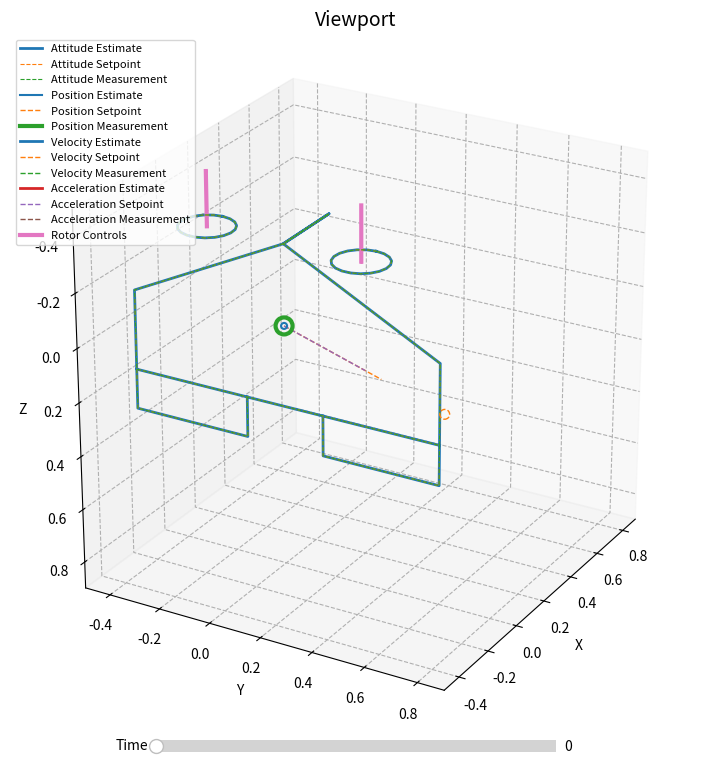

Python code for this plot:
import numpy as np
from scipy.interpolate import interp1d
from scipy.spatial.transform import Rotation as R

from matplotlib import pyplot as plt
from matplotlib.gridspec import GridSpec
from matplotlib.lines import Line2D

COLORS = plt.rcParams['axes.prop_cycle'].by_key()['color']

local_rc = plt.rcParams.copy()
local_rc.update({
#    "text.usetex": True,
#    "font.family": "Helvetica",
    "font.family": "sans-serif",
    "font.size": 10,
    "axes.grid": True,
    "axes.grid.which": 'both',
    "grid.linestyle": '--',
    "grid.alpha": 0.7,
    "axes.labelsize": 10,
    "axes.titlesize": 14,
    "xtick.labelsize": 10,
    "ytick.labelsize": 10,
    "legend.loc": 'upper left',
    "legend.fontsize": 8,
    'figure.subplot.bottom': 0.06,
    'figure.subplot.left': 0.05,
    'figure.subplot.right': 0.95,
    'figure.subplot.top': 0.925,
    'figure.subplot.wspace': 0.3,
    'figure.subplot.hspace': 0.433,
})

plt.rcParams.update(local_rc)

class BlittedCursor(object):
    def __init__(self, axes, sharex=True):
        self.axes = axes
        self.backgrounds = []
        self.cursors = []

        ax0 = self.axes[0]

        for i, ax in enumerate(self.axes):
            if i > 0 and sharex:
                ax.sharex(ax0)

            lines = ax.get_lines()
            if lines:
                min_x = min(min(line.get_xdata()) for line in lines)
                self.cursors.append(ax.axvline(x=min_x,
                                               color='black',
                                               linestyle='--',
                                               lw=0.8,
                                               visible=False))
            else:
                self.cursors.append(None)

        # get unique canvasses by iterating over axes
        # this is necessary to avoid multiple connections to the same canvas
        self.canvasses = [self.axes[0].figure.canvas]
        for ax in self.axes[1:]:
            if ax.figure.canvas is not self.canvasses:
                self.canvasses.append(ax.figure.canvas)

        for canvas in self.canvasses:
            # connect the canvas to the draw and motion events
            canvas.mpl_connect('draw_event', self._on_draw)
            canvas.mpl_connect('motion_notify_event', self._on_mouse_move)

    def _on_draw(self, event):
        self.backgrounds.clear()
        for ax in self.axes:
            canvas = ax.figure.canvas
            self.backgrounds.append(canvas.copy_from_bbox(ax.bbox))

    def _on_mouse_move(self, event):
        if event.xdata is None or not self.backgrounds:
            return

        for ax, line, bg in zip(self.axes, self.cursors, self.backgrounds):
            canvas = ax.figure.canvas
            canvas.restore_region(bg)
            if line is not None:
                line.set_xdata([event.xdata])
                line.set_visible(True)
                ax.draw_artist(line)
            canvas.blit(ax.bbox)

class FlightPlotterBase(object):
    def __init__(self, time, name="Flight Plotter"):
        self.t = np.asarray(time, dtype=float)
        # make sure time is a 1D array
        if self.t.ndim != 1:
            raise ValueError("time must be a 1D array")

        self.name = name
        self.all_axes = []

    def define_layout(self, figsize=(12, 8), nrows=3, ncols=3, width_ratios=None, height_ratios=None):
        if width_ratios is None:
            width_ratios = [1] * ncols
        if height_ratios is None:
            height_ratios = [1] * nrows

        self.fig = plt.figure(figsize=figsize)
        self.gs = GridSpec(nrows=nrows, ncols=ncols,
                           width_ratios=width_ratios,
                           height_ratios=height_ratios)

    def plot(self):
        self._populate()
        self._dress()
        # self.curser = BlittedCursor(self.all_axes, self.fig.canvas, sharex=True)
        self.fig.show()

    def _populate(self):
        raise NotImplementedError("Child class should implement this method to populate the plot.")

    def connect_viewport(self, viewport):
        self._add_callback('motion_notify_event', viewport.update)

    def _add_callback(self, event_type, callback):
        # e,g, motion_notify_event
        self.fig.canvas.mpl_connect(event_type, callback)

    def _plot_timeseries(self, ax, light=None, solid=None, dashed=None, series_labels=[], style_labels=[None, None, None], title="", ylabel="", ylimits=(None, None)):
        if solid is None or len(solid) == 0:
            raise ValueError("At least one solid series must be provided.")
        if len(series_labels) != len(solid):
            raise ValueError("series_labels must have the same length as solid series.")
        if len(style_labels) != 3:
            raise ValueError("style_labels must have exactly 3 entries. Set to None if not needed.")
        if light is None or len(light) == 0:
            light = [None] * len(solid)
        if dashed is None or len(dashed) == 0:
            dashed = [None] * len(solid)
        lengths = np.array([len(solid), len(light), len(dashed), len(series_labels)])
        if not (lengths == lengths[0]).all():
            raise ValueError("light, solid, dashed and labels must all have the same length if given.")

        for i, series in enumerate(light):
            if series is not None:
                ax.plot(self.t, series, color=COLORS[i], alpha=0.3, lw=1.0, linestyle='-')

        for i, series in enumerate(solid):
            ax.plot(self.t, series, label=series_labels[i], color=COLORS[i], alpha=0.8, lw=1.0, linestyle='-')

        for i, series in enumerate(dashed):
            if series is not None:
                ax.plot(self.t, series, color=COLORS[i], lw=1.5, linestyle='--')

        self.all_axes.append(ax)
        ax.set_title(title)
        ax.set_ylabel(ylabel)
        ax.set_ylim(ylimits)

        ax.add_artist(ax.legend(loc='upper left'))
        ax.add_artist(self._generate_style_legend(ax, style_labels))

    def _generate_style_legend(self, ax, labels):
        linestyles = []
        if labels[0] is not None:
            linestyles.append(Line2D([0], [0], color='gray', alpha=0.3, lw=1.0, linestyle='-', label=labels[0]))
        if labels[1] is not None:
            linestyles.append(Line2D([0], [0], color='gray', alpha=0.8, lw=1.0, linestyle='-', label=labels[1]))
        if labels[2] is not None:
            linestyles.append(Line2D([0], [0], color='gray', alpha=1.0, lw=1.5, linestyle='--', label=labels[2]))

        leg_styles = ax.legend(handles=linestyles, title='Line Styles', loc='lower left')

        return leg_styles

    def _dress(self):
        for ax in self.all_axes:
            ax.grid(True)
            # only set time label if in lowest row
            if ax.get_subplotspec().is_last_row():
                ax.set_xlabel("Time [s]")

        self.fig.suptitle(self.name)

class IndiflightPlotter(FlightPlotterBase):
    """This wrapper class for FlightPlotterBase that implements the layout and populates the plots for general Indiflight analysis"""
    def __init__(self, data, name="Flight Plotter"):
        # extract time and intialize base class
        self.data = data
        t = self.data['timeS'].to_numpy()
        super().__init__(t, name)

        self.define_layout(figsize=(12, 8), nrows=3, ncols=3,
                           width_ratios=[1, 1, 1],
                           height_ratios=[1, 1, 1])

        self.plot()

    def _populate(self):
        self._plot_timeseries(self.fig.add_subplot(self.gs[0, 0]),
                         light=[self.data[f'gyroADCafterRpm[{i}]'].to_numpy() for i in range(3)],
                         solid=[self.data[f'gyroADC[{i}]'].to_numpy() for i in range(3)],
                         dashed=[self.data[f'gyroSp[{i}]'].to_numpy() for i in range(3)],
                         series_labels=["roll", "pitch", "yaw"],
                         style_labels=["Raw", "Filtered", "Setpoint"],
                         title="Body Angular Rates",
                         ylabel="Angular Rate [rad/s]")

        self._plot_timeseries(self.fig.add_subplot(self.gs[1, 1]),
                         light=[self.data[f'accADCafterRpm[{i}]'].to_numpy() for i in range(3)],
                         solid=[self.data[f'accSmooth[{i}]'].to_numpy() for i in range(3)],
                         dashed=[self.data[f'spfSp[{i}]'].to_numpy() for i in range(3)],
                         series_labels=["X", "Y", "Z"],
                         style_labels=["Raw", "Filtered", "Setpoint"],
                         title="Body Accelerations",
                         ylabel="Acceleration [m/s²]")

        self._plot_timeseries(self.fig.add_subplot(self.gs[1, 0]),
                         light=None,
                         solid=[self.data[f'alpha[{i}]'].to_numpy() for i in range(3)],
                         dashed=[self.data[f'alphaSp[{i}]'].to_numpy() for i in range(3)],
                         series_labels=["roll", "pitch", "yaw"],
                         style_labels=[None, "Filtered", "Setpoint"],
                         title="Body Angular Accel.",
                         ylabel="Angular Accel. [rad/s²]")

        self._plot_timeseries(self.fig.add_subplot(self.gs[2, 0]),
                         light=[self.data[f'omegaUnfiltered[{i}]'].to_numpy() for i in range(4)],
                         solid=[self.data[f'omega[{i}]'].to_numpy() for i in range(4)],
                         dashed=None,
                         series_labels=[f"Motor {i}" for i in [1,2,3,4]],
                         style_labels=["Raw", "Onboard filt.", None],
                         title="Motor Speeds",
                         ylabel="Motor Speed [rad/s]",
                         ylimits=(-100, None))

        self._plot_timeseries(self.fig.add_subplot(self.gs[0, 1]),
                         light=None,
                         solid=[self.data[f'rcCommand[{i}]'].to_numpy() for i in range(4)],
                         dashed=None,
                         series_labels=["RC Roll", "RC Pitch", "RC Yaw", "RC Throttle"],
                         style_labels=[None, "Raw", None],
                         title="RC Commands",
                         ylabel="RC Command",
                         ylimits=(-1.1, +1.1))

        N = 4 if 'motor[2]' in self.data.columns else 2
        self._plot_timeseries(self.fig.add_subplot(self.gs[2, 1]),
                         light=[self.data[f'motor[{i}]'].to_numpy() for i in range(N)],
                         solid=[self.data[f'u_state[{i}]'].to_numpy() for i in range(N)],
                         dashed=[self.data[f'u[{i}]'].to_numpy() for i in range(N)],
                         series_labels=[f"Motor {str(i)}" for i in range(1,N+1)],
                         style_labels=["Final command", "Est. state", "Command"],
                         title="Motor Commands",
                         ylabel="Motor Commands [-]",
                         ylimits=(-0.05, 1.05))

        if 'servo_feedback[0]' in self.data.columns:
            self._plot_timeseries(self.fig.add_subplot(self.gs[2, 2]),
                         light=None,
                         solid=[self.data[f'servo_feedback[{i}]'].to_numpy() for i in range(2)],
                         dashed=[self.data[f'u[{i}]'].to_numpy() for i in range(2)],
                         series_labels=[f"Servo {i}" for i in [1,2]],
                         style_labels=[None, "Est. state", "Command"],
                         title="Servo State",
                         ylabel="Servo State [rad]",
            )

class IndiflightSysIdPlotter(FlightPlotterBase):
    """This wrapper class for FlightPlotterBase that implements the layout and populates the plots for SysId analysis"""
    def __init__(self, data, name="System Identification Plotter", craft="quadrotor"):
        # extract time and intialize base class
        self.data = data
        t = self.data['timeS'].to_numpy()
        super().__init__(t, name)

        self.craft = craft

        self.define_layout(figsize=(12, 8), nrows=6, ncols=4,
                           width_ratios=[1, 1, 1, 1],
                           height_ratios=[1, 1, 1, 1, 1, 1])

        self.plot()

    def _populate(self):
        N = 4

        # motor learning data
        a = np.array([self.data[f'motor_{i}_rls_x[0]'] for i in range(N)])
        b = np.array([self.data[f'motor_{i}_rls_x[1]'] for i in range(N)])
        widle = np.array([self.data[f'motor_{i}_rls_x[2]'] for i in range(N)])
        tau = np.array([self.data[f'motor_{i}_rls_x[3]'] for i in range(N)])
        wmax = a + b
        kappa = np.zeros_like(wmax)
        kappa[a+b > 0] = a[a+b > 0] / (a[a+b > 0] + b[a+b > 0])

        motor_e_var = np.array([self.data[f'motor_{i}_rls_e_var'] for i in range(N)])
        motor_lambda = np.array([self.data[f'motor_{i}_rls_lambda'] for i in range(N)])


        self._plot_timeseries(self.fig.add_subplot(self.gs[0, 0]),
                            light=None,
                            solid=wmax,
                            dashed=None,
                            series_labels=[f"Motor {i}" for i in range(N)],
                            style_labels=[None, "Onboard", None],
                            title="Max Motor Speed",
                            ylabel="Angular Rate [rad/s]")

        self._plot_timeseries(self.fig.add_subplot(self.gs[1, 0]),
                            light=None,
                            solid=widle,
                            dashed=None,
                            series_labels=[f"Motor {i}" for i in range(N)],
                            style_labels=[None, "Onboard", None],
                            title="Idle Motor Speed",
                            ylabel="Angular Rate [rad/s]")

        self._plot_timeseries(self.fig.add_subplot(self.gs[2, 0]),
                            light=None,
                            solid=tau,
                            dashed=None,
                            series_labels=[f"Motor {i}" for i in range(N)],
                            style_labels=[None, "Onboard", None],
                            title="Motor Time Constant",
                            ylabel="Time Constant [s]")

        self._plot_timeseries(self.fig.add_subplot(self.gs[3, 0]),
                            light=None,
                            solid=kappa,
                            dashed=None,
                            series_labels=[f"Motor {i}" for i in range(N)],
                            style_labels=[None, "Onboard", None],
                            title="Motor Kappa",
                            ylabel="Kappa [rad/s]")
        
        self._plot_timeseries(self.fig.add_subplot(self.gs[4, 0]),
                            light=None,
                            solid=motor_e_var,
                            dashed=None,
                            series_labels=[f"Motor {i}" for i in range(N)],
                            style_labels=[None, "Onboard", None],
                            title="Motor Error Variance",
                            ylabel="Variance")
        
        self._plot_timeseries(self.fig.add_subplot(self.gs[5, 0]),
                            light=None,
                            solid=motor_lambda,
                            dashed=None,
                            series_labels=[f"Motor {i}" for i in range(N)],
                            style_labels=[None, "Onboard", None],
                            title="Motor Forgetting Factor",
                            ylabel="Forgetting Factor")

        # fx learning data
        if 'fx_r_rls_x[15]' in self.data.columns:
            # we have the extended logging (like in simulation)
            pqr_range = list(range(N)) + list(range(2*N, 3*N))
        else:
            pqr_range = list(range(2*N))

        x = np.array([self.data[f'fx_x_rls_x[{i}]'] for i in range(N)])
        y = np.array([self.data[f'fx_y_rls_x[{i}]'] for i in range(N)])
        z = np.array([self.data[f'fx_z_rls_x[{i}]'] for i in range(N)])
        p = np.array([self.data[f'fx_p_rls_x[{i}]'] for i in pqr_range])
        q = np.array([self.data[f'fx_q_rls_x[{i}]'] for i in pqr_range])
        r = np.array([self.data[f'fx_r_rls_x[{i}]'] for i in pqr_range])

        AXES = ['x', 'y', 'z', 'p', 'q', 'r']
        fx_e_var  = np.array([self.data[f'fx_{ax}_rls_e_var'] for ax in AXES])
        fx_lambda = np.array([self.data[f'fx_{ax}_rls_lambda'] for ax in AXES])

        for i, axis in enumerate(['x', 'y', 'z']):
            if self.craft == "quadrotor":
                self._plot_timeseries(self.fig.add_subplot(self.gs[i, 1]),
                                    light=None,
                                    solid=x if axis == 'x' else y if axis == 'y' else z,
                                    dashed=None,
                                    series_labels=[f"Motor {j}" for j in range(N)],
                                    style_labels=[None, "Onboard", None],
                                    title=f"Fx {axis.upper()}",
                                    ylabel="Fx [N/kg/(rad/s)²]")
            elif self.craft == "tailsitter":
                self._plot_timeseries(self.fig.add_subplot(self.gs[i, 1]),
                                    light=None,
                                    solid=x if axis == 'x' else y if axis == 'y' else z,
                                    dashed=None,
                                    series_labels=[
                                        "Motors", "Elevons", "Motor Derivative", "Body Rates"
                                    ],
                                    style_labels=[None, "Onboard", None],
                                    title=f"Fx {axis.upper()}",
                                    ylabel="Fx [N/kg/(rad/s)²]")


        self._plot_timeseries(self.fig.add_subplot(self.gs[4, 1]),
                                light=None,
                                solid=fx_e_var[:3],
                                dashed=None,
                                series_labels=[f"Fx {ax.upper()}" for ax in AXES[:3]],
                                style_labels=[None, "Onboard", None],
                                title="Fx Error Variance",
                                ylabel="Variance")

        self._plot_timeseries(self.fig.add_subplot(self.gs[5, 1]),
                                light=None,
                                solid=fx_lambda[:3],
                                dashed=None,
                                series_labels=[f"Fx {ax.upper()}" for ax in AXES[:3]],
                                style_labels=[None, "Onboard", None],
                                title="Fx Forgetting Factor",
                                ylabel="Forgetting Factor")

        for i, axis in enumerate(['p', 'q', 'r']):
            if self.craft == "quadrotor":
                self._plot_timeseries(self.fig.add_subplot(self.gs[i, 2]),
                                    light=None,
                                    solid=p[:N] if axis == 'p' else q[:N] if axis == 'q' else r[:N],
                                    dashed=None,
                                    series_labels=[f"Motor {j}" for j in range(N)],
                                    style_labels=[None, "Onboard", None],
                                    title=f"Fx {axis.upper()}",
                                    ylabel="Fx [Nm/(kgm^2)/(rad/s)²]")
            elif self.craft == "tailsitter":
                self._plot_timeseries(self.fig.add_subplot(self.gs[i, 2]),
                                    light=None,
                                    solid=p[:N] if axis == 'p' else q[:N] if axis == 'q' else r[:N],
                                    dashed=None,
                                    series_labels=[
                                        "Motors", "Elevons", "Motor Derivative", "Body Rates"
                                    ],
                                    style_labels=[None, "Onboard", None],
                                    title=f"Fx {axis.upper()}",
                                    ylabel="Fx [Nm/(kgm^2)/(rad/s)²]")

            self._plot_timeseries(self.fig.add_subplot(self.gs[i, 3]),
                                light=None,
                                solid=p[N:] if axis == 'p' else q[N:] if axis == 'q' else r[N:],
                                dashed=None,
                                series_labels=[f"Motor {j}" for j in range(N)],
                                style_labels=[None, "Onboard", None],
                                title=f"Fx {axis.upper()}",
                                ylabel="Fx [Nm/(kgm^2)/(rad/s²)]")

        if 'sigma_rls[0]' in self.data.columns:
            self._plot_timeseries(self.fig.add_subplot(self.gs[3, 2]),
                                  light=None,
                                  solid=np.array([self.data[f'sigma_rls[{i}]'] for i in range(3)]) / 1000,
                                  dashed=None,
                                  series_labels=["Sigma X", "Sigma Y", "Sigma Z"],
                                  style_labels=[None, "Onboard", None],
                                  title="Principal Inertia Ratios",
                                  ylabel="$\\sigma$ [-]")

        self._plot_timeseries(self.fig.add_subplot(self.gs[4, 2]),
                                light=None,
                                solid=fx_e_var[3:],
                                dashed=None,
                                series_labels=[f"Fx {ax.upper()}" for ax in AXES[3:]],
                                style_labels=[None, "Onboard", None],
                                title="Fx Error Variance",
                                ylabel="Variance")
        self._plot_timeseries(self.fig.add_subplot(self.gs[5, 2]),
                                light=None,
                                solid=fx_lambda[3:],
                                dashed=None,
                                series_labels=[f"Fx {ax.upper()}" for ax in AXES[3:]],
                                style_labels=[None, "Onboard", None],
                                title="Fx Forgetting Factor",
                                ylabel="Forgetting Factor")

class Craft3D(object):
    def __init__(self, body_geometry=[np.array([[0,0,0]])]):

        # check that array is Nx3
        self.Ng = len(body_geometry)
        self.geometry = []
        for element in body_geometry:
            self.geometry.append(np.asarray(element, dtype=float))
            if self.geometry[-1].ndim != 2 or self.geometry[-1].shape[1] != 3:
                raise ValueError("Base geometry must be a list of Nx3 arrays")

        self.rotors = []
        self.surfaces = []

    def generate(self, quat, rotor_controls=None, surface_controls=None):
        body_rotation = R.from_quat(quat)

        xs, ys, zs = np.array([]), np.array([]), np.array([])
        for geo in self.geometry:
            geo_rotated = body_rotation.apply(geo)
            xs = np.concatenate((xs, geo_rotated[:, 0], np.array([np.nan])))
            ys = np.concatenate((ys, geo_rotated[:, 1], np.array([np.nan])))
            zs = np.concatenate((zs, geo_rotated[:, 2], np.array([np.nan])))

        if rotor_controls is None:
            rotor_controls = np.zeros((len(self.rotors), 3))
        elif rotor_controls.shape[0] != len(self.rotors):
            raise ValueError("rotor_controls must have the same length as the number of rotors")

        if surface_controls is None:
            surface_controls = np.zeros((len(self.surfaces),))
        elif surface_controls.shape[0] != len(self.surfaces):
            raise ValueError("surface_controls must have the same length as the number of surfaces")

        arrows = []
        for rotor, controls in zip(self.rotors, rotor_controls):
            # generate circle in the rotor plane by using xyz, axis
            Rr = rotor["R"]
            xyz = rotor["xyz"]
            axis = rotor["axis"]
            tilt_xyz = rotor["tilt_xyz"]

            tilt1_axis = rotor["tilt_axis"]
            tilt1_angle = controls[1]
            tilt1_rotation = R.from_rotvec(tilt1_axis*tilt1_angle)

            tilt2_axis = rotor["tilt2_axis"]
            tilt2_angle = controls[2]
            tilt2_rotation = R.from_rotvec(tilt2_axis*tilt2_angle)
            tilt_rotation = tilt2_rotation * tilt1_rotation

            N = rotor["N"]
            u = np.linspace(0, 2*np.pi, N)

            # generate circle in xy plane
            x = Rr * np.cos(u)
            y = Rr * np.sin(u)
            z = np.zeros_like(u)
            circle = np.vstack((x, y, z)).T

            # rotate circle to align with rotor axis
            circle_tilted = tilt_rotation.apply(circle)

            foot_xyz = xyz - tilt_xyz
            real_xyz = foot_xyz + tilt_rotation.apply(tilt_xyz)

            circle_tilted += real_xyz

            circle_rotated = body_rotation.apply(circle_tilted)


            xs = np.concatenate((xs, circle_rotated[:, 0], np.array([np.nan])))
            ys = np.concatenate((ys, circle_rotated[:, 1], np.array([np.nan])))
            zs = np.concatenate((zs, circle_rotated[:, 2], np.array([np.nan])))

            # arrow for thrust
            thrust = controls[0]
            real_axis = tilt_rotation.apply(axis)

            arrow_start = real_xyz
            arrow_end = real_xyz + real_axis * thrust * 2. * Rr  # scale thrust for visualization
            arrow_max = real_xyz + real_axis * 2. * Rr  # max arrow length for visualization

            arrows.append([arrow_start, arrow_end, arrow_max])

        for surface in self.surfaces:
            geometry = surface["geometry"]
            tilt_xyz = surface["tilt_xyz"]
            tilt_axis = surface["tilt_axis"]
            tilt_angle = surface_controls[0]
            tilt_rotation = R.from_rotvec(tilt_axis*tilt_angle)

            for geo in geometry:
                geo_tilted = tilt_rotation.apply(geo - tilt_xyz) + tilt_xyz
                geo_rotated = body_rotation.apply(geo_tilted)
                xs = np.concatenate((xs, geo_rotated[:, 0], np.array([np.nan])))
                ys = np.concatenate((ys, geo_rotated[:, 1], np.array([np.nan])))
                zs = np.concatenate((zs, geo_rotated[:, 2], np.array([np.nan])))

        return xs, ys, zs, arrows

    def addRotor(self,
                 xyz=[0, 0, 0], axis=[0, 0, 1], 
                 tilt_xyz=[0, 0, 0], tilt_axis=[1, 0, 0],
                 R=0.1, N=20):

        xyz = np.asarray(xyz, dtype=float)
        axis = np.asarray(axis, dtype=float)
        axis /= np.linalg.norm(axis)

        tilt_xyz = np.asarray(tilt_xyz, dtype=float)
        tilt_axis = np.asarray(tilt_axis, dtype=float)
        tilt_axis /= np.linalg.norm(tilt_axis)

        # compute cross tilt axis, and check that tilt_axis is not parallel to axis
        cross = np.cross(axis, tilt_axis)
        if np.linalg.norm(cross) < 1e-4:
            raise ValueError("tilt_axis cannot be parallel to axis")
        cross /= np.linalg.norm(cross)

        self.rotors.append({
            "xyz": xyz,
            "axis": axis,
            "tilt_xyz": tilt_xyz,
            "tilt_axis": tilt_axis,
            "tilt2_axis": cross,
            "R": R,
            "N": N,
        })

    def addSurface(self,
                   tilt_xyz=[0, 0, 0], tilt_axis=[0, 0, 1],
                   geometry=[np.array([0, 0, 0])]):
        tilt_xyz = np.asarray(tilt_xyz, dtype=float)
        tilt_axis = np.asarray(tilt_axis, dtype=float)
        geometry = [np.asarray(g, dtype=float) for g in geometry]

        self.surfaces.append({
            "tilt_xyz": tilt_xyz,
            "tilt_axis": tilt_axis,
            "geometry": geometry
        })


class Quadrotor(Craft3D):
    def __init__(self, l=0.2, R=0.1):
        body = np.array([
            [    l,   -l/4,     0.],
            [    l,   +l/4,     0.],
            [    l+l/4,   0,     0.],
            [    l,   -l/4,     0.],
        ])
        geometry = [body]
        super().__init__(body_geometry=geometry)

        arms = np.array([
            [ -l, +l, 0.],
            [ +l, +l, 0.],
            [ -l, -l, 0.],
            [ +l, -l, 0.],
        ])

        for arm in arms:
            self.addRotor(xyz=arm, axis=[0, 0, -1], R=R)

class Tailsitter(Craft3D):
    def __init__(self, l=0.3, R=0.1):
        body = np.array([
            [    0,   2*l,     l],
            [    0,   2*l,     0.],
            [    0,    0.,   -1*l],
            [    l,    0.,   -1*l],
            [    0,    0.,   -1*l],
            [    0,  -2*l,   0.],
            [    0,  -2*l,   l],
            [    0,   2*l,   l],
        ])
        geometry = [body]
        super().__init__(body_geometry=geometry)

        self.addRotor(xyz=[0, l, -l] , axis=[0, 0, -1], R=R)
        self.addRotor(xyz=[0, -l, -l], axis=[0, 0, -1], R=R)

        surface = np.array([
            [0, 2.*l, 1.0*l],
            [0, 2.*l, 1.5*l],
            [0, 0.5*l, 1.5*l],
            [0, 0.5*l, 1.0*l],
        ])
        self.addSurface(
            tilt_xyz=[0., 0., 1.*l], tilt_axis=[0., +1., 0.], geometry=[surface]
        )
        self.addSurface(
            tilt_xyz=[0., 0., 1.*l], tilt_axis=[0., -1., 0.], geometry=[surface*np.array([1., -1., 1.])]
        )


class Viewport(object):
    """Generate an updatable 3D viewport for visualizing the state of a craft
    """
    def __init__(self, craft: Craft3D,
                 time,
                 att, attSet=None, attMeas=None,
                 pos=None, posSet=None, posMeas=None,
                 vel=None, velSet=None, velMeas=None,
                 acc=None, accSet=None, accMeas=None,
                 rotorSet=None, surfaceSet=None,
                 follow=False, interpolation="previous", title="Viewport"):
        """Initialize the viewport and open its plot window. Numpy arrays expected.

        Args:
            craft: Craft3D object defining the vehicle geometry
            time: 1D array of time stamps
            att: Nx4 array of attitude quaternions [w, x, y, z]
            attSet: Nx4 array of attitude setpoint quaternions [w, x, y, z]
            attMeas: Nx4 array of attitude measurement quaternions [w, x, y, z]
            pos: Nx3 array of position [x, y, z]
            posSet: Nx3 array of position setpoint [x, y, z]
            posMeas: Nx3 array of position measurement [x, y, z]
            vel: Nx3 array of velocity [vx, vy, vz]
            velSet: Nx3 array of velocity setpoint [vx, vy, vz]
            velMeas: Nx3 array of velocity measurement [vx, vy, vz]
            acc: Nx3 array of acceleration [ax, ay, az]
            accSet: Nx3 array of acceleration setpoint [ax, ay, az]
            accMeas: Nx3 array of acceleration measurement [ax, ay, az]
            rotorSet: NxMx3 array of rotor controls (thrust, tilt1, tilt2) for M rotors
            surfaceSet: NxK array of surface controls for K surfaces
            follow: if True, the camera will follow the vehicle position
            interpolation: interpolation method for data ("previous", "linear", "cubic")
            title: title of the plot

        Returns:
            Viewport object
        """

        self.craft = craft
        self.name = title
        self.t = time
        self.follow = follow
        self.has_pos = pos is not None
        self.interpolation = interpolation

        if self.interpolation not in ["previous", "linear", "cubic"]:
            raise ValueError("interpolation must be one of 'nearest', 'linear', or 'cubic'")

        #%% define data series and their plotting styles
        # attitude
        self.att = {"att": {"raw": att[:, [1,2,3,0]], "style": "solid",  "color": COLORS[0], "marker": None, "width": 2.0, "label": "Attitude Estimate"}}
        if attSet is not None:
            self.att["attSet"] = {"raw": attSet[:, [1,2,3,0]], "style": "dashed", "color": COLORS[1], "marker": None, "width": 0.8,  "label": "Attitude Setpoint"}
        if attMeas is not None:
            self.att["attMeas"] = {"raw": attMeas[:, [1,2,3,0]], "style": "dashed", "color": COLORS[2], "marker": None, "width": 0.8,  "label": "Attitude Measurement"}

        # position
        self.pos = {}
        if pos is not None:
            self.pos["pos"] = {"raw": pos, "style": "solid",  "color": COLORS[0], "marker": ".", "width": 1.5, "label": "Position Estimate"}
        if posSet is not None:
            self.pos["posSet"] = {"raw": posSet, "style": "dashed", "color": COLORS[1], "marker": "o", "width": 1.0,  "label": "Position Setpoint"}
        if posMeas is not None:
            self.pos["posMeas"] = {"raw": posMeas, "style": "solid", "color": COLORS[2], "marker": "o", "width": 3.0, "label": "Position Measurement"}

        # velocity
        self.vel = {}
        if vel is not None:
            self.vel["vel"] = {"raw": vel, "style": "solid",  "color": COLORS[0], "marker": None, "width": 2.0, "label": "Velocity Estimate"}
        if velSet is not None:
            self.vel["velSet"] = {"raw": velSet, "style": "dashed", "color": COLORS[1], "marker": None, "width": 1.0,  "label": "Velocity Setpoint"}
        if velMeas is not None:
            self.vel["velMeas"] = {"raw": velMeas, "style": "dashed", "color": COLORS[2], "marker": None, "width": 1.0,  "label": "Velocity Measurement"}

        # acceleration
        self.acc = {}
        if acc is not None:
            self.acc["acc"] = {"raw": acc, "style": "solid",  "color": COLORS[3], "marker": None, "width": 2.0, "label": "Acceleration Estimate"}
        if accSet is not None:
            self.acc["accSet"] = {"raw": accSet, "style": "dashed", "color": COLORS[4], "marker": None, "width": 1.0,  "label": "Acceleration Setpoint"}
        if accMeas is not None:
            self.acc["accMeas"] = {"raw": accMeas, "style": "dashed", "color": COLORS[5], "marker": None, "width": 1.0,  "label": "Acceleration Measurement"}

        # controls
        self.controls = {}
        if rotorSet is not None:
            self.controls["rotorSet"] = {"raw": rotorSet, "style": "solid",  "color": COLORS[6], "marker": "s", "width": 3.0, "label": "Rotor Controls"}
        if surfaceSet is not None:
            self.controls["surfaceSet"] = {"raw": surfaceSet, "style": "solid",  "color": COLORS[7], "marker": None, "width": 3.0, "label": None}

        # collect all series
        self.series = {**self.att, **self.pos, **self.vel, **self.acc, **self.controls}

        #%% figure setup
        self.fig = plt.figure(figsize=(8, 8))
        self.ax = self.fig.add_subplot(111, projection='3d')
        self.ax.set_xlabel("X")
        self.ax.set_ylabel("Y")
        self.ax.set_zlabel("Z")

        # interpolators and initial plotting lines
        for key, value in self.series.items():
            value['interpolator'] = interp1d(
                self.t,
                np.moveaxis(value['raw'], 0, -1),
                kind=self.interpolation,
                bounds_error=False,
                fill_value=(value["raw"][0], value["raw"][-1]))

            value['line'] = self.ax.plot(
                [np.nan], [np.nan], [np.nan],
                linestyle=value['style'],
                color=value['color'],
                lw=value['width'],
                label=value["label"])[0]

        # set view angle
        self.ax.view_init(elev=-25, azim=150, roll=180)

        # set limits
        if self.has_pos:
            minx, miny, minz = np.min(self.series["pos"]["raw"], axis=0)
            maxx, maxy, maxz = np.max(self.series["pos"]["raw"], axis=0)
        else:
            minx, miny, minz = 0, 0, 0
            maxx, maxy, maxz = 0, 0, 0

        self.ax.set_xlim(minx-0.5, maxx+0.5)
        self.ax.set_ylim(miny-0.5, maxy+0.5)
        self.ax.set_zlim(minz-0.5, maxz+0.5)

        # legend, title and show
        self.ax.legend(loc='upper left')
        self.ax.set_title(self.name)
        self.fig.show()

    def update(self, event):
        """Callback function to update the viewport on mouse hover

        Args:
            event (matplotlib.backend_bases.MouseEvent): mouse event

        Returns:
            None
        """

        # abort if event doesnt contain what we need
        if event.xdata is None:
            return

        # remove old lines
        for _, ser in self.series.items():
            try:
                ser['line'].remove()
            except ValueError:
                pass

        # get interpolates
        interpolates = {}
        for ser in self.series.keys():
            interpolates[ser] = self.series[ser]['interpolator'](event.xdata)

        # plot attitude
        for ser in [x for x in ["att", "attSet", "attMeas"] if x in self.series.keys()]:
            # invoke craft to get the rotated geometry
            rotor_controls = interpolates["rotorSet"] if "rotorSet" in interpolates.keys() else None
            surface_controls = interpolates["surfaceSet"] if "surfaceSet" in interpolates.keys() else None
            xs, ys, zs, q = self.craft.generate(interpolates[ser],
                                                rotor_controls=rotor_controls,
                                                surface_controls=surface_controls,
                                                )

            qs = np.empty((0, 3))
            for arrow in q:
                arrow_start, arrow_end, arrow_max = arrow
                qs = np.concatenate((qs,
                                     arrow_start[np.newaxis],
                                     arrow_end[np.newaxis],
                                     np.array([[np.nan, np.nan, np.nan]]),
                                     arrow_max[np.newaxis],
                                     np.array([[np.nan, np.nan, np.nan]]),
                                     ))

            if "pos" in interpolates.keys():
                qs += interpolates["pos"]

            # translate geometry, if necessary
            if "pos" in interpolates.keys():
                if ser == "attMeas" and "posMeas" in interpolates.keys():
                    # offset by measured position
                    xs += interpolates["posMeas"][0]
                    ys += interpolates["posMeas"][1]
                    zs += interpolates["posMeas"][2]
                else:
                    # offset by estimator position
                    xs += interpolates["pos"][0]
                    ys += interpolates["pos"][1]
                    zs += interpolates["pos"][2]

            # update plot line
            self.series[ser]['line'] = self.ax.plot(xs, ys, zs,
                linestyle=self.series[ser]['style'],
                color=self.series[ser]['color'],
                lw=self.series[ser]['width'])[0]

            # add arrows for rotors
            if ser == "att" and len(q) > 0 and "rotorSet" in self.series.keys():
                self.series["rotorSet"]['line'] = self.ax.plot(qs[:, 0], qs[:, 1], qs[:, 2],
                             linestyle=self.series["rotorSet"]['style'],
                             color=self.series["rotorSet"]['color'],
                             marker=self.series["rotorSet"]['marker'],
                             markersize=1,
                             lw=self.series["rotorSet"]['width'])[0]

        # scatter plot for position
        for ser in [x for x in ["pos", "posSet", "posMeas"] if x in self.series.keys()]:
            self.series[ser]['line'] = self.ax.scatter(
                interpolates[ser][0],
                interpolates[ser][1],
                interpolates[ser][2],
                linestyle=self.series[ser]['style'],
                color=self.series[ser]['color'],
                lw=self.series[ser]['width'],
                marker=self.series[ser]['marker'],
                facecolor='none',
                s=50*self.series[ser]['width'])

        # line to show velocity
        for ser in [x for x in ["vel", "velSet", "velMeas"] if x in self.series.keys()]:
            if ser == "velMeas" and "posMeas" in interpolates.keys():
                offset = interpolates["posMeas"]
            elif "pos" in interpolates.keys():
                offset = interpolates["pos"]
            else:
                offset = np.array([0, 0, 0])

            self.series[ser]['line'] = self.ax.plot(
                [offset[0], 0.2*interpolates[ser][0] + offset[0]],
                [offset[1], 0.2*interpolates[ser][1] + offset[1]],
                [offset[2], 0.2*interpolates[ser][2] + offset[2]],
                linestyle=self.series[ser]['style'],
                color=self.series[ser]['color'],
                lw=self.series[ser]['width'])[0]

        # line to show acceleration
        for ser in [x for x in ["acc", "accSet", "accMeas"] if x in self.series.keys()]:
            if ser == "accMeas" and "posMeas" in interpolates.keys():
                offset = interpolates["posMeas"]
            elif "pos" in interpolates.keys():
                offset = interpolates["pos"]
            else:
                offset = np.array([0, 0, 0])

            self.series[ser]['line'] = self.ax.plot(
                [offset[0], 0.1*interpolates[ser][0] + offset[0]],
                [offset[1], 0.1*interpolates[ser][1] + offset[1]],
                [offset[2], 0.1*interpolates[ser][2] + offset[2]],
                linestyle=self.series[ser]['style'],
                color=self.series[ser]['color'],
                lw=self.series[ser]['width'])[0]

        # make sure all the axes are equal
        if self.follow:
            self.ax.set_aspect('equal', adjustable='datalim')
        else:
            self.ax.set_aspect('equal', adjustable='box')

        # finally, update the canvas
        self.fig.canvas.draw()

class IndiflightViewport(Viewport):
    def __init__(self, craft: Craft3D, data, follow=False, interpolation="previous", title="Viewport"):
        # thin wrapper: extract series from log and intialize base class

        super().__init__(
            craft,
            time=data['timeS'].to_numpy(),
            att=data[[f'quat[{str(i)}]' for i in range(4)]].to_numpy(),
            attSet=data[[f'quatSp[{str(i)}]' for i in range(4)]].to_numpy(),
            attMeas=data[[f'localQuat[{str(i)}]' for i in range(4)]].to_numpy() if 'localQuat[0]' in data.columns else None,
            pos=data[[f'pos[{str(i)}]' for i in range(3)]].to_numpy() if 'pos[0]' in data.columns else None,
            posSet=data[[f'posSp[{str(i)}]' for i in range(3)]].to_numpy() if 'posSp[0]' in data.columns else None,
            posMeas=data[[f'localPos[{str(i)}]' for i in range(3)]].to_numpy() if 'localPos[0]' in data.columns else None,
            vel=data[[f'vel[{str(i)}]' for i in range(3)]].to_numpy() if 'vel[0]' in data.columns else None,
            velSet=data[[f'velSp[{str(i)}]' for i in range(3)]].to_numpy() if 'velSp[0]' in data.columns else None,
            velMeas=data[[f'localVel[{str(i)}]' for i in range(3)]].to_numpy() if 'localVel[0]' in data.columns else None,
            acc=data[[f'acc[{str(i)}]' for i in range(3)]].to_numpy() if 'acc[0]' in data.columns else None,
            accSet=data[[f'accSp[{str(i)}]' for i in range(3)]].to_numpy() if 'accSp[0]' in data.columns else None,
            accMeas=None, # not measured
            follow=follow,
            interpolation=interpolation,
            title=title
        )


if __name__ == "__main__":
    import numpy as np
    ts = Tailsitter()
    vp = Viewport(ts,
                  time=np.array([0., 1., 2.]),
                  att=np.array([[1., 0., 0., 0.], [1., 0., 0., 0.], [0., 0., 0., 1.]]),
                  attSet=np.array([[1., 0., 0., 0.], [1., 0., 0., 0.1], [0., 0., 0., 1.]]),
                  attMeas=np.array([[1., 0., 0., 0.], [1., 0., 0., -0.1], [0., 0., 0., 1.]]),
                  pos=np.array([[0., 0., 0.], [0.2, 0.2, 0.2], [0.4, 0.4, 0.4]]),
                  posSet=np.array([[0.4, 0.4, 0.4], [0.4, 0.4, 0.4], [0.4, 0.4, 0.4]]),
                  posMeas=np.array([[0., 0., 0.], [0.1, 0.1, 0.1], [0.4, 0.4, 0.4]]),
                  vel=3*np.array([[0., 0., 0.], [0.2, 0.2, 0.2], [0.4, 0.4, 0.4]]),
                  velSet=3*np.array([[0.4, 0.4, 0.4], [0.4, 0.4, 0.4], [0.4, 0.4, 0.4]]),
                  velMeas=3*np.array([[0., 0., 0.], [0.1, 0.1, 0.1], [0.4, 0.4, 0.4]]),
                  acc=5*np.array([[0., 0., 0.], [0.2, -0.2, -0.2], [0.4, -0.4, -0.4]]),
                  accSet=5*np.array([[0.4, 0.4, 0.4], [0.4, -0.4, -0.4], [0.4, -0.4, -0.4]]),
                  accMeas=5*np.array([[0., 0., 0.], [0.1, -0.1, -0.1], [0.4, -0.4, -0.4]]),
                  rotorSet=np.array([
                      [[1., 0., 0.], [1., 0., 0.]],
                      [[0.5, 0.5, 0.], [0.5, 0., 0.5]],
                      [[1., 0.2, 0.2], [1., -0.2, -0.2]]
                  ]),
                  surfaceSet=np.array([[0., 0.], [0.5, -0.5], [1.0, -0.5]]),
                  )

    # put slider onto the plot so we can test the mouse events 
    from matplotlib.widgets import Slider
    from matplotlib.backend_bases import MouseEvent
    axcolor = 'lightgoldenrodyellow'
    axfreq = plt.axes([0.25, 0.02, 0.50, 0.03], facecolor=axcolor)
    sfreq = Slider(axfreq, 'Time', 0.0, 2.0, valinit=0.0)
    def update(val):
        me = MouseEvent('motion_notify_event', vp.fig.canvas, 1.0, 1.0)
        me.xdata = val
        vp.update(me)
    sfreq.on_changed(update)

    update(0)
